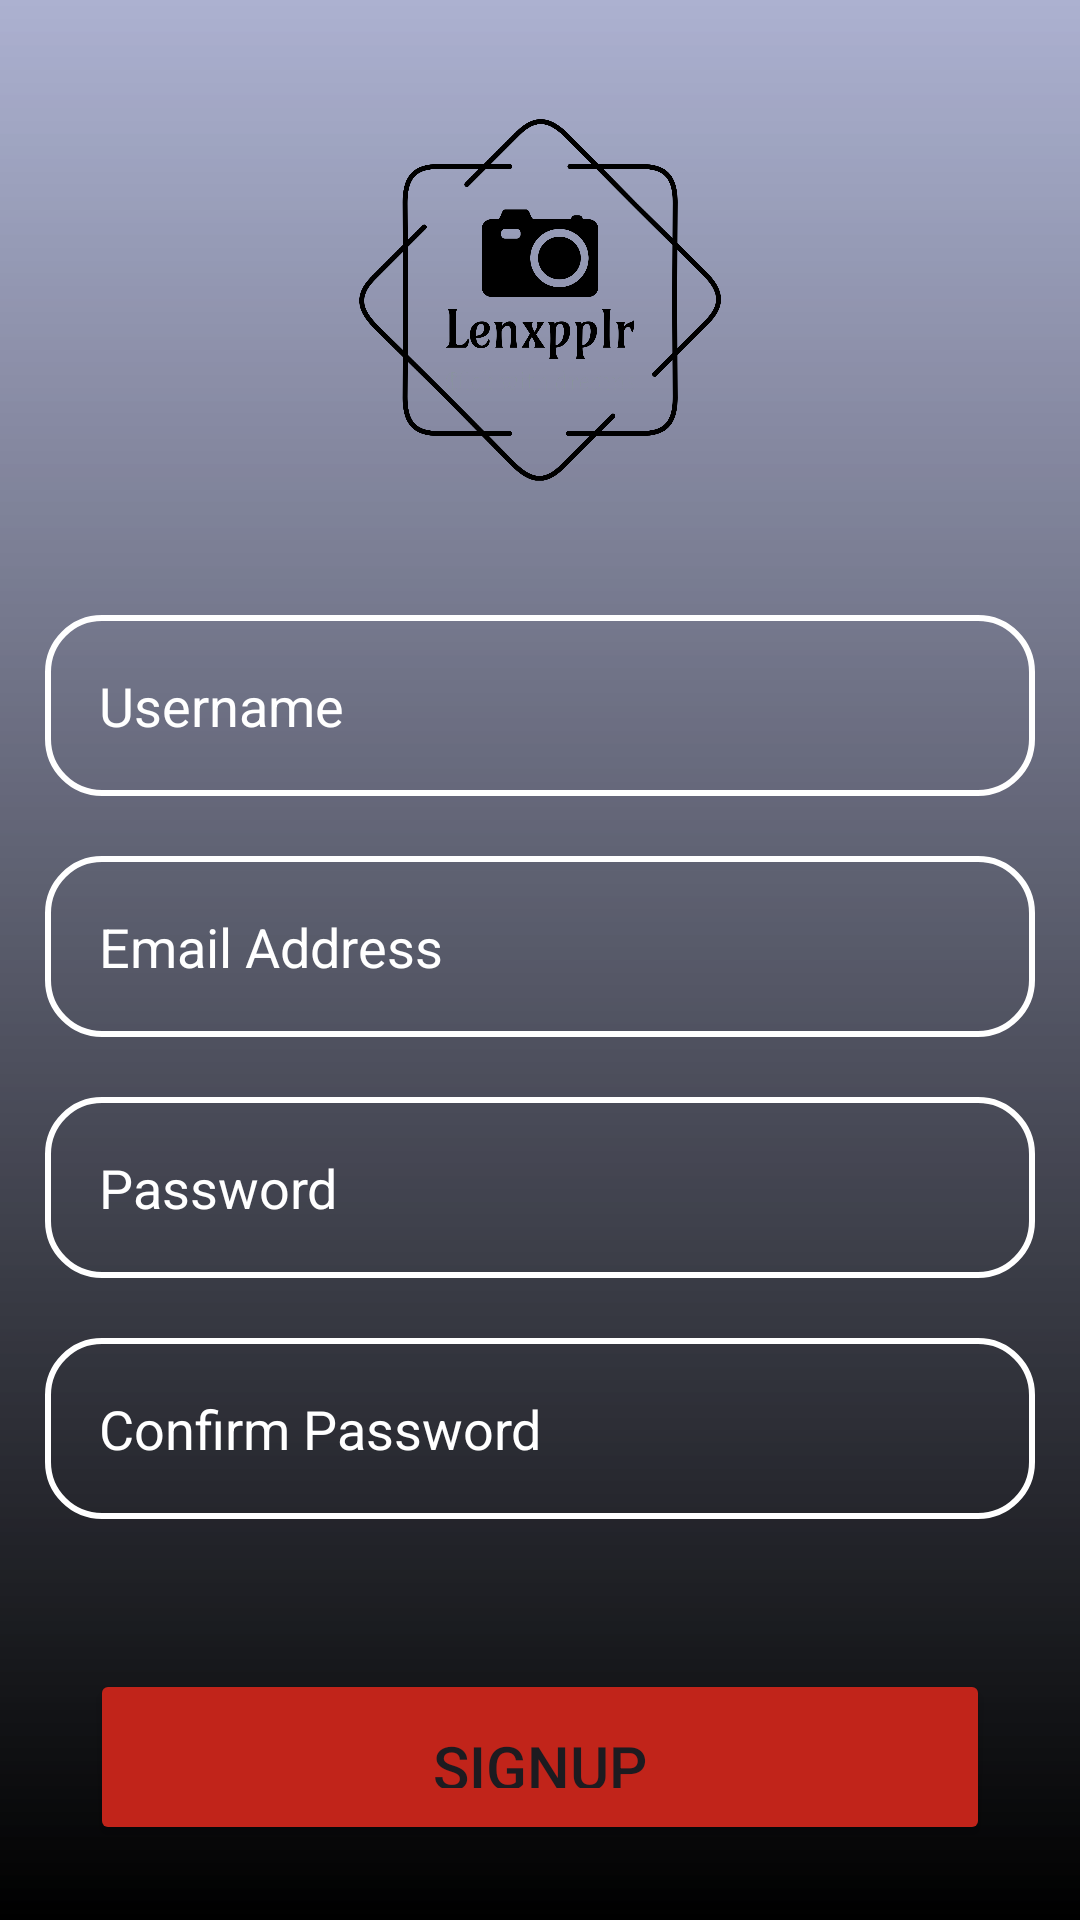

Produce the Android XML layout that renders to this screen, including the resource entries it uses.
<!-- AndroidManifest.xml: application theme Theme.Cap -->
<!-- res/layout/activity_signup.xml -->
<?xml version="1.0" encoding="utf-8"?>
<LinearLayout xmlns:android="http://schemas.android.com/apk/res/android"
    xmlns:tools="http://schemas.android.com/tools"
    android:layout_width="match_parent"
    android:layout_height="match_parent"
    android:orientation="vertical"
    android:gravity="center"
    android:padding="15dp"
    android:background="@drawable/login_background">

    <ImageView
        android:src="@drawable/logo2"
        android:layout_width="150dp"
        android:layout_height="150dp"
        android:layout_gravity="center"
        android:layout_marginTop="20dp"
        android:contentDescription="Logo"/>


    <EditText
        android:id="@+id/signup_username"
        android:layout_width="match_parent"
        android:layout_height="wrap_content"
        android:background="@drawable/rounded_corner"
        android:hint="@string/signup_username"
        android:textColor="@color/white"
        android:inputType="text"
        android:padding="18dp"
        android:layout_marginTop="30dp"
        android:textColorHint="@color/white"
        android:textSize="18sp"
        android:autofillHints="given-name" />


    <EditText
        android:id="@+id/signup_email"
        android:layout_width="match_parent"
        android:layout_height="wrap_content"
        android:background="@drawable/rounded_corner"
        android:padding="18dp"
        android:textColor="@color/white"
        android:layout_marginTop="20dp"
        android:hint="@string/signup_email"
        android:inputType="textEmailAddress"
        android:textColorHint="@color/white"
        android:textSize="18sp"
        android:autofillHints="emailAddress"/>

    <EditText
        android:id="@+id/signup_password"
        android:layout_width="match_parent"
        android:layout_height="wrap_content"
        android:background="@drawable/rounded_corner"
        android:padding="18dp"
        android:textColor="@color/white"
        android:layout_marginTop="20dp"
        android:hint="@string/signup_password"
        android:inputType="textPassword"
        android:textColorHint="@color/white"
        android:textSize="18sp"
        android:autofillHints="newPassword"/>

    <EditText
        android:id="@+id/signup_cpassword"
        android:layout_width="match_parent"
        android:layout_height="wrap_content"
        android:background="@drawable/rounded_corner"
        android:padding="18dp"
        android:layout_marginTop="20dp"
        android:hint="@string/confirm_password"
        android:textColor="@color/white"
        android:inputType="textPassword"
        android:textColorHint="@color/white"
        android:textSize="18sp"
        android:autofillHints="newPassword"/>
    <ProgressBar
        android:id="@+id/progressBar"
        android:visibility="gone"
        android:layout_width="wrap_content"
        android:layout_height="wrap_content"/>


    <Button
        android:id="@+id/signup_btn"
        android:layout_width="300dp"
        android:layout_height="wrap_content"
        android:layout_marginTop="50dp"
        android:backgroundTint="@color/red"
        android:padding="19dp"
        android:text="@string/signup"
        android:textSize="20sp"/>
    <TextView
        android:layout_width="match_parent"
        android:layout_height="wrap_content"
        android:textStyle="bold"
        android:id="@+id/login_bt"
        android:text="@string/click_to_login"
        android:gravity="center"
        android:layout_marginTop="20dp"
        android:textColor="@color/white"
        android:textSize="20sp"/>

</LinearLayout>
<!-- resources referenced by this layout -->
<resources>
  <color name="red">#C1241A</color>
  <color name="white">#FFFFFFFF</color>
  <!-- drawable login_background (drawable) -->
  <?xml version="1.0" encoding="utf-8"?>
  <shape xmlns:android="http://schemas.android.com/apk/res/android">
  
      <gradient android:type="linear" android:angle="100"
          android:startColor="#68364C8D" android:endColor="@color/black"/>
  </shape>
  <!-- drawable logo2: png bitmap (drawable, 63821 bytes) -->
  <!-- drawable rounded_corner (drawable) -->
  <?xml version="1.0" encoding="utf-8"?>
  <shape xmlns:android="http://schemas.android.com/apk/res/android"
      android:shape="rectangle"
      >
  
      <corners android:radius="18dp"/>
      <stroke android:width="2dp" android:color="@color/white"
  />
  </shape>
  <string name="click_to_login">Click To Login</string>
  <string name="confirm_password">Confirm Password</string>
  <string name="signup">Signup</string>
  <string name="signup_email">Email Address</string>
  <string name="signup_password">Password</string>
  <string name="signup_username">Username</string>
  <style name="Theme.Cap" parent="Base.Theme.Cap" />
  <color name="black">#FF000000</color>
  <style name="Base.Theme.Cap" parent="Theme.Material3.DayNight.NoActionBar">
          
          
      </style>
</resources>
